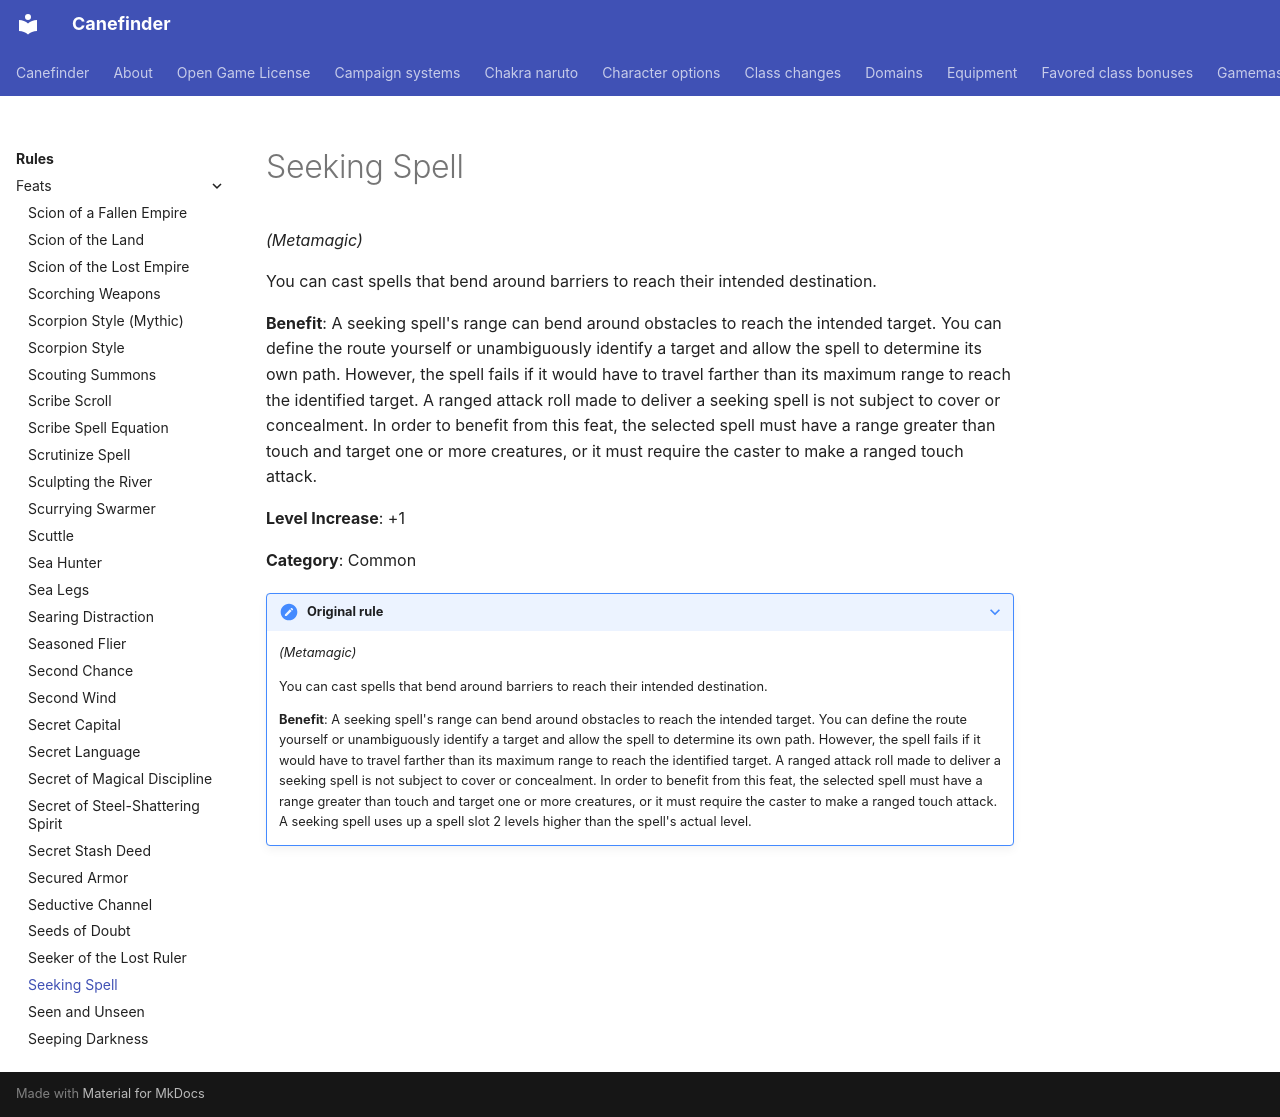

repository: canefinderhouserules/Canefinderhouserules · page: rules/feats/seeking-spell/index.html · generator: mkdocs

# Seeking Spell

*(Metamagic)*

You can cast spells that bend around barriers to reach their intended destination.

**Benefit**: A seeking spell's range can bend around obstacles to reach the intended target. You can define the route yourself or unambiguously identify a target and allow the spell to determine its own path. However, the spell fails if it would have to travel farther than its maximum range to reach the identified target. A ranged attack roll made to deliver a seeking spell is not subject to cover or concealment. In order to benefit from this feat, the selected spell must have a range greater than touch and target one or more creatures, or it must require the caster to make a ranged touch attack.

**Level Increase**: +1

**Category**: Common

??? note "Original rule"

    *(Metamagic)*

    You can cast spells that bend around barriers to reach their intended destination.

    **Benefit**: A seeking spell's range can bend around obstacles to reach the intended target. You can define the route yourself or unambiguously identify a target and allow the spell to determine its own path. However, the spell fails if it would have to travel farther than its maximum range to reach the identified target. A ranged attack roll made to deliver a seeking spell is not subject to cover or concealment. In order to benefit from this feat, the selected spell must have a range greater than touch and target one or more creatures, or it must require the caster to make a ranged touch attack. A seeking spell uses up a spell slot 2 levels higher than the spell's actual level.
